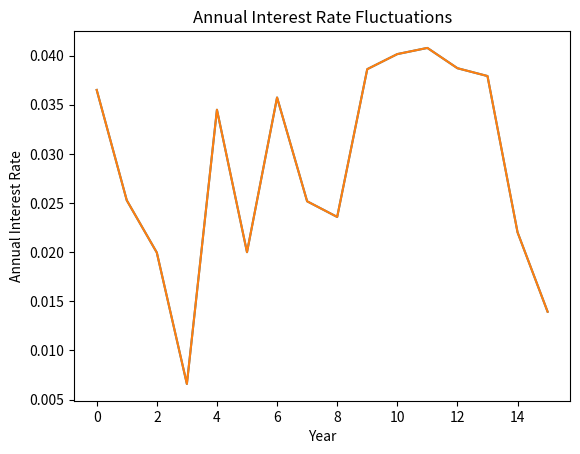

Python code for this plot:
import numpy as np
import matplotlib as plt

P = 180 * 1000
loanTerm = 16
annualInterest = 0.024

numberOfPayments = loanTerm * 12

def monthly_payment(principal, monthlyInterest, numberOfPayments):
    payment = principal * (monthlyInterest * ((1 + monthlyInterest) ** (numberOfPayments))) / (((1 + monthlyInterest) ** numberOfPayments) - 1)
    #  payment = payment/12
    return payment

totalInterest = 0
currentMonth = 0
balance = P
interestList = []

for year in range(loanTerm):
    annualInterest = np.random.uniform(0.0055,0.042)
    interestList.append(annualInterest)
    monthlyInterest = annualInterest / 12
    for month in range(12):
        currentMonth += 1
        interest = balance * monthlyInterest
        payment = monthly_payment (P, monthlyInterest, numberOfPayments)
        principal =  payment - interest
        balance = balance - principal 
        totalInterest += interest
        #  print("Interest: %4f, Month %2d, Payment: %2d, Principal: %2d, Interest: %2d, totalInterest: %2d, Balance: %2d" % (monthlyInterest, currentMonth, payment, principal, interest, totalInterest, balance))

print("Average interest: %3.2f"% (100*sum(interestList)/len(interestList)))

print("Balance: %2d, Total interest: %2d"% (balance, totalInterest))

# Optional: Visualization
import matplotlib.pyplot as plt
plt.plot(range(len(interestList)), interestList)
plt.plot(range(len(interestList)), interestList)
plt.xlabel("Year")
plt.ylabel("Annual Interest Rate")
plt.title("Annual Interest Rate Fluctuations")
plt.show()
